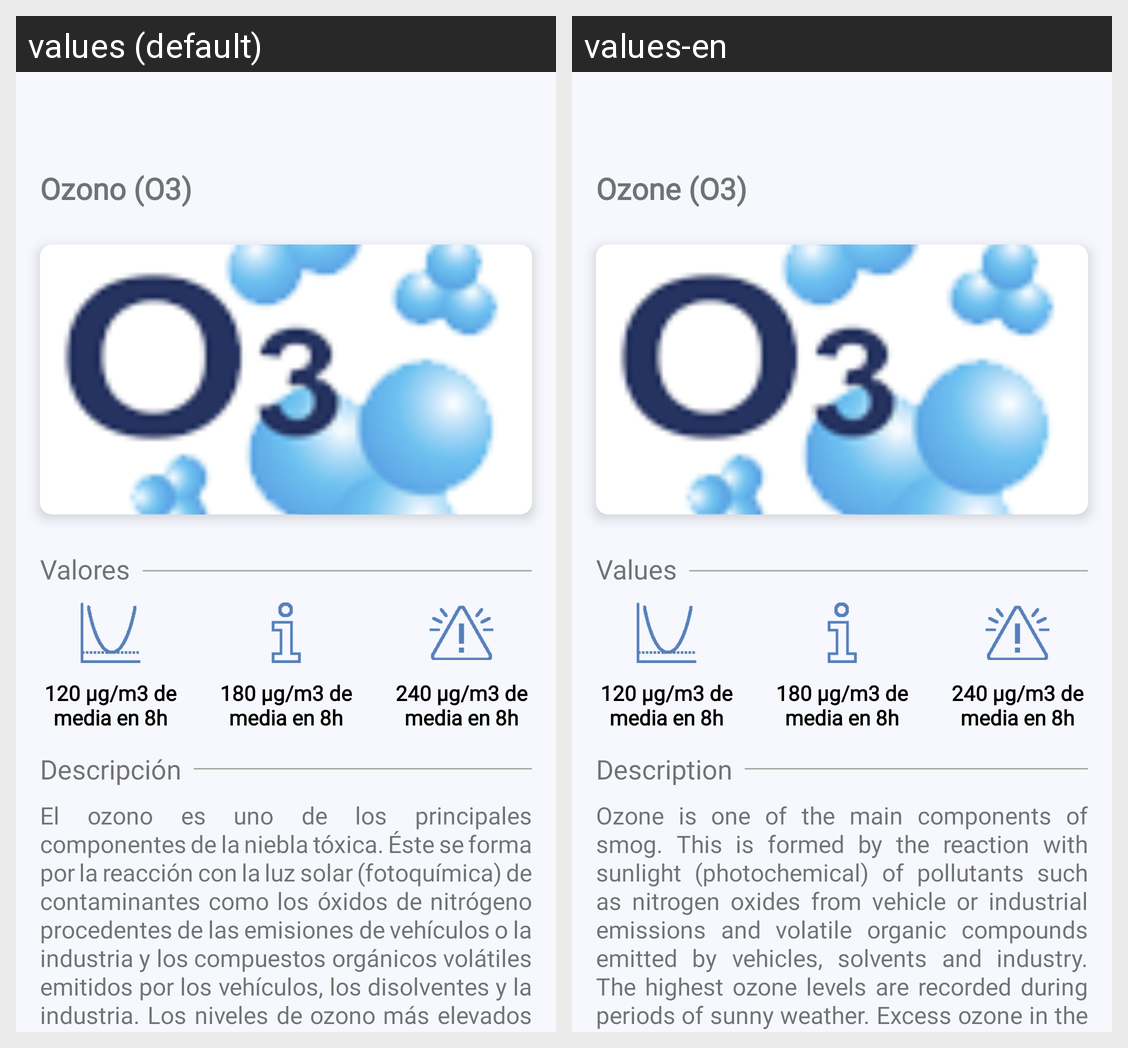

This grid shows one Android layout under two languages. Give, for every string resource on the screen, its name, the default text and each shown locale's text.
Android screen res/layout/activity_gas_information.xml rendered under 2 locales, left to right: values (default), values-en. Device: Nexus 5 (rendered at 1080×1920; each locale shown at half size, 540×960, under a caption strip naming it); theme Theme.Proyecto_3A_JoseJulio.
Strings drawn on this screen, with the default value and each locale's value (text and hints the layout hard-codes, and strings that could not be matched under every locale, appear in the picture but are not listed):

gasinfo_descrip
  values: Descripción
  values-en: Description

gasinfo_txtdescript
  values: El ozono es uno de los principales componentes de la niebla tóxica. Éste se forma por la reacción con la luz solar (fotoquímica) de contaminantes como los óxidos de nitrógeno procedentes de las emisiones de vehículos o la industria y los compuestos orgánicos volátiles emitidos por los vehículos, los disolventes y la industria. Los niveles de ozono más elevados se registran durante los períodos de …[clipped]
  values-en: Ozone is one of the main components of smog. This is formed by the reaction with sunlight (photochemical) of pollutants such as nitrogen oxides from vehicle or industrial emissions and volatile organic compounds emitted by vehicles, solvents and industry. The highest ozone levels are recorded during periods of sunny weather. Excess ozone in the air can have serious adverse effects on human …[clipped]

gasinfo_tittle
  values: Ozono (O3)
  values-en: Ozone (O3)

gasinfo_values
  values: Valores
  values-en: Values

gasinfo_txtvalues
  values: 120 μg/m3 de media en 8h
  values-en: 120 μg/m3 de media en 8h

gasinfo_txtinfo
  values: 180 μg/m3 de media en 8h
  values-en: 180 μg/m3 de media en 8h

gasinfo_txtalert
  values: 240 μg/m3 de media en 8h
  values-en: 240 μg/m3 de media en 8h
